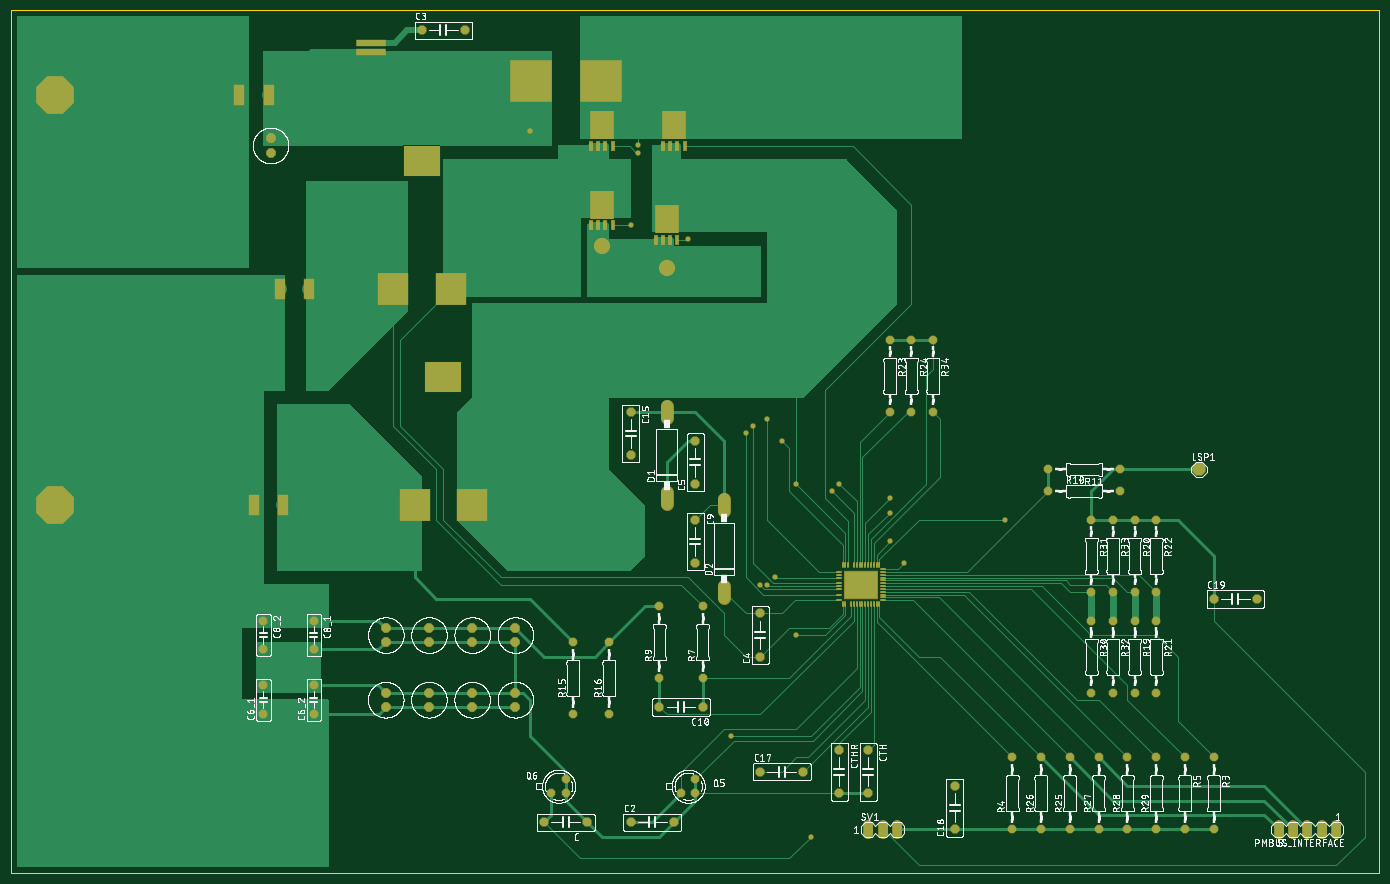
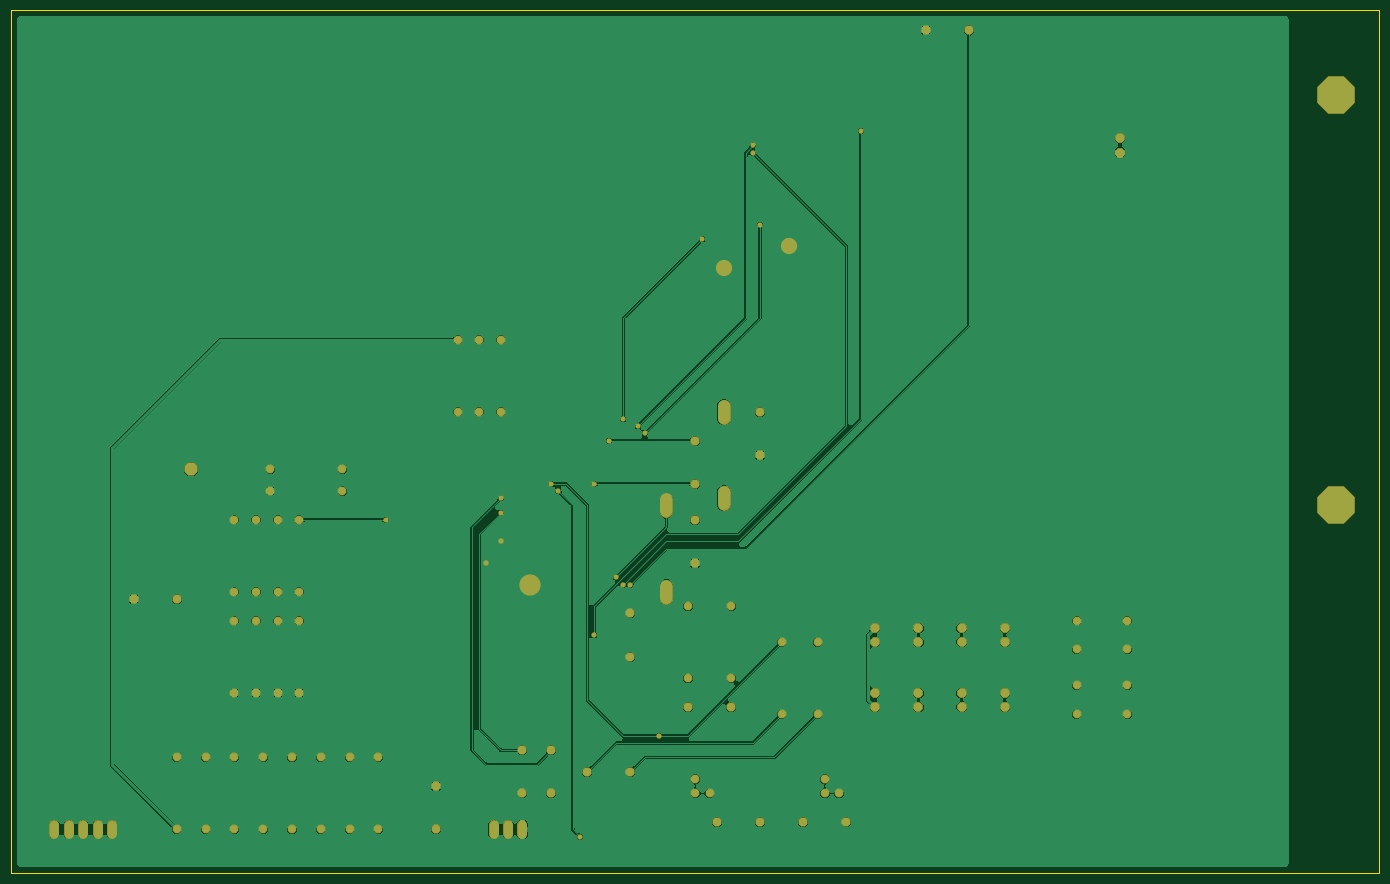
Circuit board: 7 layer files. Board 241.3 x 152.1 mm.
- bottom_copper: copper_bottom.gbr (167304 bytes)
- top_copper: copper_top.gbr (40199 bytes)
- outline: profile.gbr (241 bytes)
- top_silk: silkscreen_top.gbr (492974 bytes)
- bottom_mask: soldermask_bottom.gbr (3898 bytes)
- top_mask: soldermask_top.gbr (5950 bytes)
- paste: solderpaste_top.gbr (2142 bytes)

=== bottom_copper: copper_bottom.gbr (167304 bytes, source omitted) ===
=== top_copper: copper_top.gbr (40199 bytes, source omitted) ===
=== outline: profile.gbr ===
G04 EAGLE Gerber RS-274X export*
G75*
%MOMM*%
%FSLAX34Y34*%
%LPD*%
%IN*%
%IPPOS*%
%AMOC8*
5,1,8,0,0,1.08239X$1,22.5*%
G01*
%ADD10C,0.254000*%


D10*
X-381000Y0D02*
X2031800Y0D01*
X2031800Y1520700D01*
X-381000Y1520700D01*
X-381000Y0D01*
M02*

=== top_silk: silkscreen_top.gbr (492974 bytes, source omitted) ===
=== bottom_mask: soldermask_bottom.gbr ===
G04 EAGLE Gerber RS-274X export*
G75*
%MOMM*%
%FSLAX34Y34*%
%LPD*%
%INSoldermask Bottom*%
%IPPOS*%
%AMOC8*
5,1,8,0,0,1.08239X$1,22.5*%
G01*
%ADD10P,1.759533X8X22.500000*%
%ADD11P,1.759533X8X202.500000*%
%ADD12P,1.759533X8X292.500000*%
%ADD13P,1.759533X8X112.500000*%
%ADD14P,1.649562X8X112.500000*%
%ADD15P,1.649562X8X292.500000*%
%ADD16C,1.727200*%
%ADD17P,1.649562X8X22.500000*%
%ADD18P,1.649562X8X202.500000*%
%ADD19P,2.556822X8X22.500000*%
%ADD20C,2.298700*%
%ADD21P,1.852186X8X292.500000*%
%ADD22P,1.852186X8X112.500000*%
%ADD23P,7.203089X8X22.500000*%
%ADD24C,3.759200*%
%ADD25C,2.870200*%
%ADD26C,0.959600*%


D10*
X558800Y88900D03*
X635000Y88900D03*
D11*
X838200Y292100D03*
X762000Y292100D03*
D12*
X711200Y812800D03*
X711200Y736600D03*
D10*
X939800Y177800D03*
X1016000Y177800D03*
D13*
X1282700Y76200D03*
X1282700Y152400D03*
D10*
X1739900Y482600D03*
X1816100Y482600D03*
X711200Y88900D03*
X787400Y88900D03*
X342900Y1485900D03*
X419100Y1485900D03*
D13*
X939800Y381000D03*
X939800Y457200D03*
X825500Y685800D03*
X825500Y762000D03*
D14*
X63500Y279400D03*
X63500Y330200D03*
X152400Y279400D03*
X152400Y330200D03*
D15*
X152400Y444500D03*
X152400Y393700D03*
X63500Y444500D03*
X63500Y393700D03*
D12*
X825500Y622300D03*
X825500Y546100D03*
X1130300Y215900D03*
X1130300Y139700D03*
X1079500Y215900D03*
X1079500Y139700D03*
D16*
X1955800Y83820D02*
X1955800Y68580D01*
X1930400Y68580D02*
X1930400Y83820D01*
X1905000Y83820D02*
X1905000Y68580D01*
X1879600Y68580D02*
X1879600Y83820D01*
X1854200Y83820D02*
X1854200Y68580D01*
D17*
X800100Y139700D03*
X825500Y139700D03*
X825500Y165100D03*
X571500Y139700D03*
X596900Y139700D03*
X596900Y165100D03*
X1447800Y673100D03*
X1574800Y673100D03*
D18*
X1574800Y711200D03*
X1447800Y711200D03*
D14*
X609600Y279400D03*
X609600Y406400D03*
X673100Y279400D03*
X673100Y406400D03*
D15*
X1600200Y444500D03*
X1600200Y317500D03*
X1600200Y622300D03*
X1600200Y495300D03*
X1638300Y444500D03*
X1638300Y317500D03*
X1638300Y622300D03*
X1638300Y495300D03*
X1168400Y939800D03*
X1168400Y812800D03*
X1206500Y939800D03*
X1206500Y812800D03*
D14*
X1485900Y76200D03*
X1485900Y203200D03*
X1435100Y76200D03*
X1435100Y203200D03*
X1536700Y76200D03*
X1536700Y203200D03*
X1587500Y76200D03*
X1587500Y203200D03*
X1638300Y76200D03*
X1638300Y203200D03*
D15*
X1739900Y203200D03*
X1739900Y76200D03*
X1524000Y444500D03*
X1524000Y317500D03*
X1524000Y622300D03*
X1524000Y495300D03*
X1562100Y444500D03*
X1562100Y317500D03*
X1562100Y622300D03*
X1562100Y495300D03*
X1244600Y939800D03*
X1244600Y812800D03*
D14*
X1384300Y76200D03*
X1384300Y203200D03*
D15*
X1689100Y203200D03*
X1689100Y76200D03*
D14*
X838200Y342900D03*
X838200Y469900D03*
X762000Y342900D03*
X762000Y469900D03*
D16*
X1130300Y83820D02*
X1130300Y68580D01*
X1155700Y68580D02*
X1155700Y83820D01*
X1181100Y83820D02*
X1181100Y68580D01*
D19*
X1714500Y711200D03*
D20*
X774700Y670878D02*
X774700Y649923D01*
X774700Y802323D02*
X774700Y823278D01*
X876300Y505778D02*
X876300Y484823D01*
X876300Y637223D02*
X876300Y658178D01*
D21*
X508000Y431600D03*
X508000Y406600D03*
X431800Y431600D03*
X431800Y406600D03*
X355600Y431600D03*
X355600Y406600D03*
X279400Y431600D03*
X279400Y406600D03*
D22*
X279400Y292300D03*
X279400Y317300D03*
X355600Y292300D03*
X355600Y317300D03*
X431800Y292300D03*
X431800Y317300D03*
X508000Y292300D03*
X508000Y317300D03*
D21*
X76200Y1295200D03*
X76200Y1270200D03*
D23*
X-304800Y1371600D03*
X-304800Y647700D03*
D24*
X1117600Y508000D03*
D25*
X774700Y1066800D03*
D26*
X1168400Y584200D03*
X1193800Y546100D03*
D25*
X660400Y1104900D03*
D26*
X939800Y508000D03*
X1003300Y685800D03*
X812800Y1117600D03*
X952500Y800100D03*
X965200Y520700D03*
X977900Y762000D03*
X1168400Y635000D03*
X1168400Y660400D03*
X711200Y1143000D03*
X914400Y774700D03*
X1003300Y419100D03*
X723900Y1270000D03*
X889000Y241300D03*
X1079500Y685800D03*
X1371600Y622300D03*
X952500Y508000D03*
X533400Y1308100D03*
X723900Y1282700D03*
X927100Y787400D03*
X1028700Y63500D03*
X1066800Y673100D03*
M02*

=== top_mask: soldermask_top.gbr ===
G04 EAGLE Gerber RS-274X export*
G75*
%MOMM*%
%FSLAX34Y34*%
%LPD*%
%INSoldermask Top*%
%IPPOS*%
%AMOC8*
5,1,8,0,0,1.08239X$1,22.5*%
G01*
%ADD10P,1.759533X8X22.500000*%
%ADD11P,1.759533X8X202.500000*%
%ADD12P,1.759533X8X292.500000*%
%ADD13P,1.759533X8X112.500000*%
%ADD14P,1.649562X8X112.500000*%
%ADD15P,1.649562X8X292.500000*%
%ADD16C,1.727200*%
%ADD17R,0.711200X1.752600*%
%ADD18R,4.343400X5.105400*%
%ADD19P,1.649562X8X22.500000*%
%ADD20P,1.649562X8X202.500000*%
%ADD21R,0.508000X1.016000*%
%ADD22R,1.016000X0.508000*%
%ADD23R,5.994400X5.003800*%
%ADD24P,2.556822X8X22.500000*%
%ADD25R,5.533200X5.793200*%
%ADD26R,6.553200X5.483200*%
%ADD27C,2.298700*%
%ADD28P,1.852186X8X292.500000*%
%ADD29R,2.003200X3.603200*%
%ADD30R,5.403200X1.303200*%
%ADD31P,1.852186X8X112.500000*%
%ADD32R,7.503200X7.503200*%
%ADD33P,7.203089X8X22.500000*%
%ADD34C,3.759200*%
%ADD35C,2.870200*%
%ADD36C,0.959600*%


D10*
X558800Y88900D03*
X635000Y88900D03*
D11*
X838200Y292100D03*
X762000Y292100D03*
D12*
X711200Y812800D03*
X711200Y736600D03*
D10*
X939800Y177800D03*
X1016000Y177800D03*
D13*
X1282700Y76200D03*
X1282700Y152400D03*
D10*
X1739900Y482600D03*
X1816100Y482600D03*
X711200Y88900D03*
X787400Y88900D03*
X342900Y1485900D03*
X419100Y1485900D03*
D13*
X939800Y381000D03*
X939800Y457200D03*
X825500Y685800D03*
X825500Y762000D03*
D14*
X63500Y279400D03*
X63500Y330200D03*
X152400Y279400D03*
X152400Y330200D03*
D15*
X152400Y444500D03*
X152400Y393700D03*
X63500Y444500D03*
X63500Y393700D03*
D12*
X825500Y622300D03*
X825500Y546100D03*
X1130300Y215900D03*
X1130300Y139700D03*
X1079500Y215900D03*
X1079500Y139700D03*
D16*
X1955800Y83820D02*
X1955800Y68580D01*
X1930400Y68580D02*
X1930400Y83820D01*
X1905000Y83820D02*
X1905000Y68580D01*
X1879600Y68580D02*
X1879600Y83820D01*
X1854200Y83820D02*
X1854200Y68580D01*
D17*
X768350Y1281303D03*
X781050Y1281303D03*
X793750Y1281303D03*
X806450Y1281303D03*
D18*
X787400Y1318133D03*
D17*
X755650Y1116203D03*
X768350Y1116203D03*
X781050Y1116203D03*
X793750Y1116203D03*
D18*
X774700Y1153033D03*
D17*
X641350Y1141603D03*
X654050Y1141603D03*
X666750Y1141603D03*
X679450Y1141603D03*
D18*
X660400Y1178433D03*
D17*
X641350Y1281303D03*
X654050Y1281303D03*
X666750Y1281303D03*
X679450Y1281303D03*
D18*
X660400Y1318133D03*
D19*
X800100Y139700D03*
X825500Y139700D03*
X825500Y165100D03*
X571500Y139700D03*
X596900Y139700D03*
X596900Y165100D03*
X1447800Y673100D03*
X1574800Y673100D03*
D20*
X1574800Y711200D03*
X1447800Y711200D03*
D14*
X609600Y279400D03*
X609600Y406400D03*
X673100Y279400D03*
X673100Y406400D03*
D15*
X1600200Y444500D03*
X1600200Y317500D03*
X1600200Y622300D03*
X1600200Y495300D03*
X1638300Y444500D03*
X1638300Y317500D03*
X1638300Y622300D03*
X1638300Y495300D03*
X1168400Y939800D03*
X1168400Y812800D03*
X1206500Y939800D03*
X1206500Y812800D03*
D14*
X1485900Y76200D03*
X1485900Y203200D03*
X1435100Y76200D03*
X1435100Y203200D03*
X1536700Y76200D03*
X1536700Y203200D03*
X1587500Y76200D03*
X1587500Y203200D03*
X1638300Y76200D03*
X1638300Y203200D03*
D15*
X1739900Y203200D03*
X1739900Y76200D03*
X1524000Y444500D03*
X1524000Y317500D03*
X1524000Y622300D03*
X1524000Y495300D03*
X1562100Y444500D03*
X1562100Y317500D03*
X1562100Y622300D03*
X1562100Y495300D03*
X1244600Y939800D03*
X1244600Y812800D03*
D14*
X1384300Y76200D03*
X1384300Y203200D03*
D15*
X1689100Y203200D03*
X1689100Y76200D03*
D14*
X838200Y342900D03*
X838200Y469900D03*
X762000Y342900D03*
X762000Y469900D03*
D21*
X1085100Y473456D03*
X1090100Y473456D03*
X1100100Y473456D03*
X1105100Y473456D03*
X1110100Y473456D03*
X1115100Y473456D03*
X1120100Y473456D03*
X1125100Y473456D03*
X1130100Y473456D03*
X1135100Y473456D03*
X1140100Y473456D03*
X1150100Y473456D03*
D22*
X1157097Y480500D03*
X1157097Y485500D03*
X1157097Y490500D03*
X1157097Y500500D03*
X1157097Y505500D03*
X1157097Y510500D03*
X1157097Y515500D03*
X1157097Y520500D03*
X1157097Y525500D03*
X1157097Y530500D03*
X1157097Y535500D03*
D21*
X1150100Y542544D03*
X1145100Y542544D03*
X1135100Y542544D03*
X1130100Y542544D03*
X1125100Y542544D03*
X1120100Y542544D03*
X1110100Y542544D03*
X1105100Y542544D03*
X1095100Y542544D03*
X1085100Y542544D03*
D22*
X1078103Y530500D03*
X1078103Y525500D03*
X1078103Y520500D03*
X1078103Y510500D03*
X1078103Y505500D03*
X1078103Y500500D03*
X1078103Y490500D03*
X1078103Y480500D03*
D23*
X1117600Y508000D03*
D21*
X1145100Y473456D03*
D22*
X1157097Y495500D03*
D21*
X1140100Y542544D03*
X1115100Y542544D03*
X1090100Y542544D03*
D16*
X1130300Y83820D02*
X1130300Y68580D01*
X1155700Y68580D02*
X1155700Y83820D01*
X1181100Y83820D02*
X1181100Y68580D01*
D24*
X1714500Y711200D03*
D25*
X330250Y647700D03*
X431750Y647700D03*
D26*
X381000Y873700D03*
D25*
X292150Y1028700D03*
X393650Y1028700D03*
D26*
X342900Y1254700D03*
D27*
X774700Y670878D02*
X774700Y649923D01*
X774700Y802323D02*
X774700Y823278D01*
X876300Y505778D02*
X876300Y484823D01*
X876300Y637223D02*
X876300Y658178D01*
D28*
X508000Y431600D03*
X508000Y406600D03*
D29*
X20800Y1371600D03*
X72800Y1371600D03*
D30*
X254000Y1447800D03*
X254000Y1463800D03*
D29*
X46200Y647700D03*
X98200Y647700D03*
X144300Y1028700D03*
X92300Y1028700D03*
D28*
X431800Y431600D03*
X431800Y406600D03*
X355600Y431600D03*
X355600Y406600D03*
X279400Y431600D03*
X279400Y406600D03*
D31*
X279400Y292300D03*
X279400Y317300D03*
X355600Y292300D03*
X355600Y317300D03*
X431800Y292300D03*
X431800Y317300D03*
X508000Y292300D03*
X508000Y317300D03*
D32*
X535400Y1397000D03*
X658400Y1397000D03*
D28*
X76200Y1295200D03*
X76200Y1270200D03*
D33*
X-304800Y1371600D03*
X-304800Y647700D03*
D34*
X1117600Y508000D03*
D35*
X774700Y1066800D03*
D36*
X1168400Y584200D03*
X1193800Y546100D03*
D35*
X660400Y1104900D03*
D36*
X939800Y508000D03*
X1003300Y685800D03*
X812800Y1117600D03*
X952500Y800100D03*
X965200Y520700D03*
X977900Y762000D03*
X1168400Y635000D03*
X1168400Y660400D03*
X711200Y1143000D03*
X914400Y774700D03*
X1003300Y419100D03*
X723900Y1270000D03*
X889000Y241300D03*
X1079500Y685800D03*
X1371600Y622300D03*
X952500Y508000D03*
X533400Y1308100D03*
X723900Y1282700D03*
X927100Y787400D03*
X1028700Y63500D03*
X1066800Y673100D03*
M02*

=== paste: solderpaste_top.gbr ===
G04 EAGLE Gerber RS-274X export*
G75*
%MOMM*%
%FSLAX34Y34*%
%LPD*%
%INSolderpaste Top*%
%IPPOS*%
%AMOC8*
5,1,8,0,0,1.08239X$1,22.5*%
G01*
%ADD10R,0.508000X1.549400*%
%ADD11R,4.140200X4.902200*%
%ADD12R,0.304800X0.812800*%
%ADD13R,0.812800X0.304800*%
%ADD14R,5.330000X5.590000*%
%ADD15R,6.350000X5.280000*%
%ADD16R,1.800000X3.400000*%
%ADD17R,5.200000X1.100000*%
%ADD18R,7.300000X7.300000*%


D10*
X768350Y1281303D03*
X781050Y1281303D03*
X793750Y1281303D03*
X806450Y1281303D03*
D11*
X787400Y1318133D03*
D10*
X755650Y1116203D03*
X768350Y1116203D03*
X781050Y1116203D03*
X793750Y1116203D03*
D11*
X774700Y1153033D03*
D10*
X641350Y1141603D03*
X654050Y1141603D03*
X666750Y1141603D03*
X679450Y1141603D03*
D11*
X660400Y1178433D03*
D10*
X641350Y1281303D03*
X654050Y1281303D03*
X666750Y1281303D03*
X679450Y1281303D03*
D11*
X660400Y1318133D03*
D12*
X1085100Y473456D03*
X1090100Y473456D03*
X1100100Y473456D03*
X1105100Y473456D03*
X1110100Y473456D03*
X1115100Y473456D03*
X1120100Y473456D03*
X1125100Y473456D03*
X1130100Y473456D03*
X1135100Y473456D03*
X1140100Y473456D03*
X1150100Y473456D03*
D13*
X1157097Y480500D03*
X1157097Y485500D03*
X1157097Y490500D03*
X1157097Y500500D03*
X1157097Y505500D03*
X1157097Y510500D03*
X1157097Y515500D03*
X1157097Y520500D03*
X1157097Y525500D03*
X1157097Y530500D03*
X1157097Y535500D03*
D12*
X1150100Y542544D03*
X1145100Y542544D03*
X1135100Y542544D03*
X1130100Y542544D03*
X1125100Y542544D03*
X1120100Y542544D03*
X1110100Y542544D03*
X1105100Y542544D03*
X1095100Y542544D03*
X1085100Y542544D03*
D13*
X1078103Y530500D03*
X1078103Y525500D03*
X1078103Y520500D03*
X1078103Y510500D03*
X1078103Y505500D03*
X1078103Y500500D03*
X1078103Y490500D03*
X1078103Y480500D03*
D12*
X1145100Y473456D03*
D13*
X1157097Y495500D03*
D12*
X1140100Y542544D03*
X1115100Y542544D03*
X1090100Y542544D03*
D14*
X330250Y647700D03*
X431750Y647700D03*
D15*
X381000Y873700D03*
D14*
X292150Y1028700D03*
X393650Y1028700D03*
D15*
X342900Y1254700D03*
D16*
X20800Y1371600D03*
X72800Y1371600D03*
D17*
X254000Y1447800D03*
X254000Y1463800D03*
D16*
X46200Y647700D03*
X98200Y647700D03*
X144300Y1028700D03*
X92300Y1028700D03*
D18*
X535400Y1397000D03*
X658400Y1397000D03*
M02*

